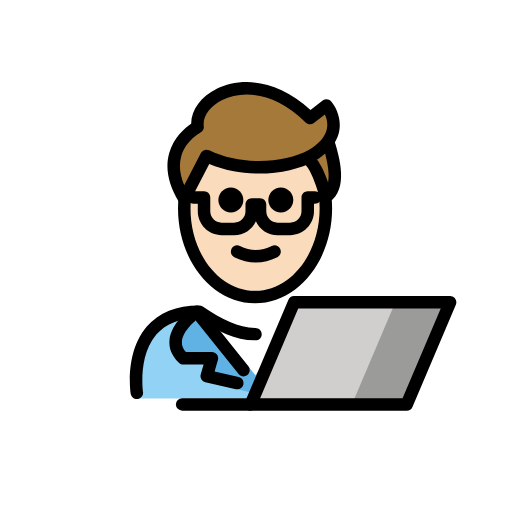
t = 0.00 s
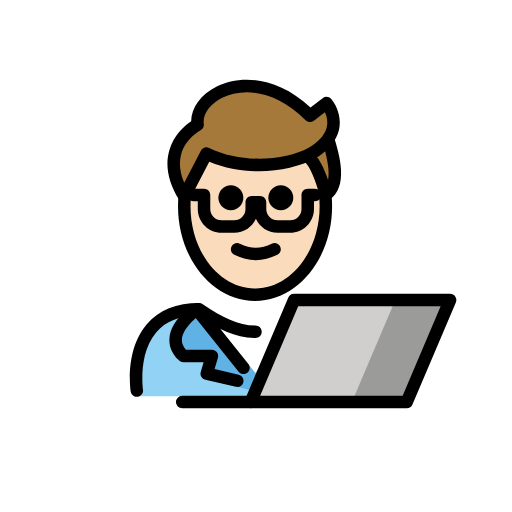
t = 0.48 s
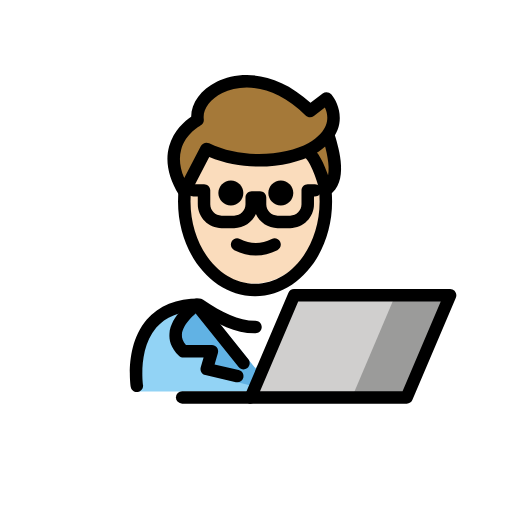
t = 1.43 s
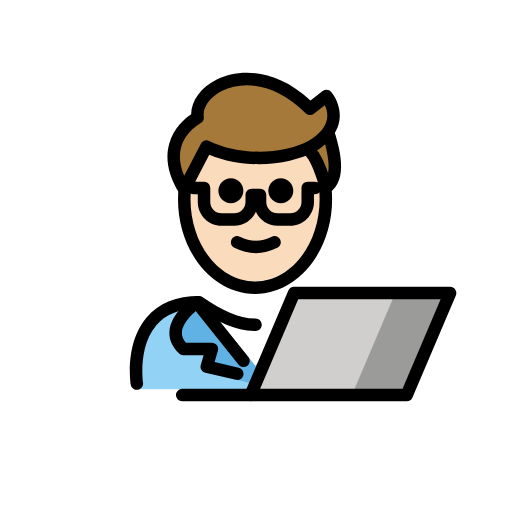
t = 1.90 s
t = 2.38 s: frame unchanged from t = 1.43 s, image omitted
t = 3.33 s: frame unchanged from t = 0.48 s, image omitted

The animated SVG that drew these frames (rendered in a browser with its animation timeline set to each time). Animation: 1 SMIL element (animateTransform=1); one cycle of 3.80 s, repeats indefinitely.

<?xml version='1.0' encoding='utf-8'?>
<svg xmlns="http://www.w3.org/2000/svg" id="emoji" viewBox="-5 -5 82 82" version="1.1" width="200" height="200" role="img">
  <title>OpenMoji: man technologist: light skin tone</title><g><g id="color">
    <path fill="#92D3F5" d="M17.2831,58.8244c0,0-2-13.5,10-13.5c3.1918,2.1279,5.9264,3.5984,9,3.5921h-0.125 c3.0736,0.0063,4.7081-2.1642,7.9-4.2921c15.5705-0.0001,11.5,14.2,11.5,14.2" />
    <polygon fill="#FFFFFF" points="35.5372,55.498 32.2983,51.5662 29.0593,47.6344 35.5372,47.6344 42.0152,47.6344 38.7762,51.5662" />
    <path fill="#61B2E4" d="M26.5302,44.9199c0,0-5.9003,4.0266-2.161,7.4669h4.5729l-0.8335,3.7419l7.8919,1.9525l0.2903-2.5055 l-8.3606-10.3636" />
    <polygon fill="#D0CFCE" points="67.0867,43.4225 60.1367,59.7725 35.1467,59.7725 42.0967,43.4225" />
    <polygon fill="#9B9B9A" points="67.3033,43.4225 60.3533,59.7725 60.1333,59.7725 51.3633,59.7725 58.3133,43.4225 67.0833,43.4225" />
  </g>
  <g id="hair">
    <path fill="#a57939" d="M47.6758,18.0722c0.9033,3.0115,1.8166,6.9707-0.4869,8.4539c0,0-1.298-5.192-2.9696-6.1236" />
    <path fill="#a57939" d="M28.0616,19.9722c5.5098,2.6849,12.7749,2.1946,16.8577-0.0697c0.8067-0.4474,1.5281-1.0031,2.1418-1.6716 c2.9159-3.1771,0.2257-6.3452,0.2257-6.3452l-2.6305,2.0302c-8.8352-8.8352-18.672-3.5868-18.0093,1.433 c0,0-6.945,3.6233-2.1353,11.4635L28.0616,19.9722z" />
  </g>
  <g id="skin">
    <path fill="#fadcbc" d="M44.9193,19.9025c-4.0828,2.2643-11.3479,2.7546-16.8577,0.0697l-3.5499,6.8402 c-0.0712-0.116-0.1313-0.2279-0.1974-0.342c-0.015,0.2981-0.0363,0.5942-0.0363,0.897c0,7.8277,5.0765,14.1733,11.3386,14.1733 s11.3386-6.3456,11.3386-14.1733c0-2.8104-0.6627-5.4227-1.7914-7.626C45.0797,19.7917,45.0056,19.8546,44.9193,19.9025z" />
  </g>
  <g id="skin-shadow" />
  <g id="line">
    <path d="M16.917,58.9189c-0.4844,0.001-0.9102-0.3525-0.9863-0.8466c-0.0411-0.2696-0.9727-6.6328,2.581-10.7754 c1.9229-2.2412,4.751-3.377,8.4072-3.377c0.1973,0,0.3907,0.0586,0.5547,0.168c3.1631,2.1084,5.6758,3.418,8.4053,3.4238h0.04 c0.5518,0,0.9991,0.4473,1,0.999c0.001,0.5518-0.4462,1-0.998,1.001c-0.001,0-0.001,0-0.002,0H35.916 c-0.0107-0.001-0.0254-0.001-0.0381,0h-0.084c-0.0146,0-0.0302,0-0.0449-0.001c-3.0986-0.0419-5.8164-1.4023-9.1269-3.5878 c-2.8965,0.0566-5.1104,0.9541-6.586,2.6689c-2.956,3.4365-2.1377,9.1201-2.1289,9.1777c0.083,0.545-0.292,1.0547-0.8379,1.1387 C17.0186,58.916,16.9678,58.9189,16.917,58.9189z" />
    <path d="M33.9961,55.2832c-0.294,0-0.584-0.1279-0.7813-0.375l-7.2646-9.0713c-0.3457-0.4306-0.2764-1.0605,0.1553-1.4053 c0.4326-0.3486,1.0615-0.2753,1.4052,0.1553l7.2647,9.0713c0.3457,0.4307,0.2764,1.0606-0.1553,1.4053 C34.4355,55.2119,34.2148,55.2832,33.9961,55.2832z" />
    <path d="M33.0068,57.3555c-0.0742,0-0.1494-0.0078-0.2255-0.0254l-4.8975-1.127c-0.2686-0.0615-0.499-0.2314-0.6387-0.4697 c-0.1387-0.2373-0.1738-0.5225-0.0967-0.7861l0.458-1.5606h-3.2373c-0.2509,0-0.4921-0.0947-0.6767-0.2637 c-1.4043-1.2919-1.6201-2.6455-1.5537-3.5546c0.2129-2.9268,3.459-5.2227,3.8281-5.4746c0.4551-0.3116,1.0762-0.1934,1.3877,0.2617 c0.3115,0.455,0.1953,1.0771-0.2598,1.3896c-0.7832,0.5381-2.8427,2.3008-2.9619,3.9717c-0.042,0.5918,0.1709,1.1406,0.6504,1.6699 h4.1592c0.3154,0,0.6113,0.1485,0.8008,0.4004c0.1884,0.2529,0.247,0.5791,0.1591,0.8809l-0.5351,1.8242l3.8633,0.8887 c0.5381,0.124,0.874,0.6601,0.75,1.1992C33.874,57.042,33.4619,57.3555,33.0068,57.3555z" />
    <polygon fill="none" stroke="#000000" stroke-linecap="round" stroke-linejoin="round" stroke-miterlimit="10" stroke-width="2" points="35.1467,59.7725 60.1367,59.7725 67.0867,43.4225 42.0967,43.4225" />
    <line x1="24.1767" x2="35.1467" y1="59.7725" y2="59.7725" fill="none" stroke="#000000" stroke-linecap="round" stroke-linejoin="round" stroke-miterlimit="10" stroke-width="2" />
    <path d="M41.9729,27.0429c0,1.1045-0.8965,2-2,2s-2-0.8955-2-2c0-1.1035,0.8965-2,2-2S41.9729,25.9394,41.9729,27.0429" />
    <path d="M33.9729,27.0429c0,1.1045-0.8965,2-2,2s-2-0.8955-2-2c0-1.1035,0.8965-2,2-2S33.9729,25.9394,33.9729,27.0429" />
    <path d="M35.9727,37.0453c-1.1518,0-2.3037-0.2861-3.4472-0.8579c-0.4942-0.2471-0.6944-0.8477-0.4473-1.3418 c0.2466-0.4937,0.8462-0.6943,1.3418-0.4473c1.7178,0.8594,3.3877,0.8594,5.1055,0c0.4946-0.247,1.0947-0.0464,1.3418,0.4473 c0.2471,0.4941,0.0469,1.0947-0.4473,1.3418C38.2765,36.7592,37.1246,37.0453,35.9727,37.0453z" />
    <path d="M35.8506,43.5771c-6.8037,0-12.3389-6.8066-12.3389-15.1733c0-0.667,0.0352-1.3345,0.1045-1.9839 c0.0576-0.5488,0.5586-0.9477,1.0996-0.8882c0.5498,0.0581,0.9473,0.5508,0.8887,1.1001c-0.0615,0.5796-0.0928,1.1758-0.0928,1.772 c0,7.2642,4.6377,13.1733,10.3389,13.1733c5.7002,0,10.3379-5.9091,10.3379-13.1733c0-0.5874-0.0303-1.1807-0.0918-1.7637 c-0.0567-0.5493,0.3428-1.041,0.8916-1.0981c0.5527-0.061,1.041,0.3423,1.0986,0.8911c0.0674,0.6519,0.1016,1.3145,0.1016,1.9707 C48.1885,36.7705,42.6533,43.5771,35.8506,43.5771z" />
    <path d="M41.4707,32.668h-2.0078c-1.5479,0-2.8828-0.9258-3.4815-2.253c-0.5976,1.3272-1.9335,2.253-3.4804,2.253h-2.0078 c-2.1045,0-3.8164-1.7119-3.8164-3.8164v-1.2378h-0.6924c-0.5528,0-1-0.4478-1-1c0-0.5523,0.4472-1,1-1h1.6924 c0.5527,0,1,0.4477,1,1v2.2378c0,1.0019,0.8144,1.8164,1.8164,1.8164h2.0078c1.001,0,1.8154-0.8145,1.8154-1.8164v-1.104 c0-0.5523,0.4473-1,1-1h1.3301c0.5527,0,1,0.4477,1,1v1.104c0,1.0019,0.8144,1.8164,1.8164,1.8164h2.0078 c1.001,0,1.8154-0.8145,1.8154-1.8164v-2.2378c0-0.5523,0.4473-1,1-1h1.1573c0.5527,0,1,0.4477,1,1c0,0.5522-0.4473,1-1,1h-0.1573 v1.2378C45.2861,30.9561,43.5742,32.668,41.4707,32.668z" />
    <path d="M47.1885,27.5259c-0.124,0-0.249-0.0235-0.3682-0.0703c-0.2998-0.1187-0.5234-0.3745-0.6015-0.687 c-0.5752-2.2959-1.6895-5.0489-2.4864-5.4927c-0.4824-0.2691-0.6553-0.878-0.3857-1.3604 c0.2685-0.4824,0.8769-0.6567,1.3603-0.3867c1.2647,0.7051,2.2422,2.9419,2.8369,4.6831c0.3282-1.6045-0.2646-3.9809-0.8261-5.8525 c-0.1582-0.5288,0.1416-1.0865,0.6709-1.2451c0.5302-0.1582,1.0869,0.142,1.2451,0.6709c0.6767,2.2568,2.2627,7.5429-0.9043,9.5815 C47.5664,27.4722,47.3779,27.5259,47.1885,27.5259z" />
    <path d="M24.5117,27.8125c-0.3467,0-0.6699-0.1802-0.8525-0.4771c-1.7031-2.7768-2.2315-5.3974-1.5694-7.789 c0.7041-2.5474,2.5743-4.0908,3.5264-4.7349c0.0234-2.1943,1.5703-4.3305,4.1006-5.5786 c3.6406-1.7964,9.4297-1.8003,15.0107,3.3648l1.9483-1.5035c0.4248-0.3266,1.0293-0.2612,1.374,0.1446 c1.127,1.3281,2.5264,4.6406-0.251,7.6684c-0.6748,0.7334-1.4804,1.3623-2.3945,1.8697 c-3.8799,2.1523-10.9658,2.9814-16.8916,0.4965l-3.1133,5.9995c-0.166,0.3204-0.4912,0.5259-0.8515,0.5391 C24.5352,27.8125,24.5234,27.8125,24.5117,27.8125z M34.5264,10.1479c-1.4903,0-2.8282,0.3379-3.9248,0.8785 c-2.0049,0.9897-3.168,2.6347-2.9629,4.1919c0.0556,0.4165-0.1563,0.8232-0.5283,1.0175 c-0.0206,0.0108-2.4004,1.3008-3.0987,3.8643c-0.3769,1.3818-0.2099,2.9072,0.4951,4.5508l2.667-5.1392 c0.25-0.4804,0.835-0.6763,1.3262-0.4385c5.2793,2.5743,12.249,1.9981,15.9336-0.0454c0.7275-0.4028,1.3633-0.8989,1.8916-1.4736 c1.5156-1.6523,1.1514-3.2715,0.7061-4.2075l-1.7637,1.3608c-0.3985,0.3062-0.961,0.271-1.3184-0.0845 C40.668,11.3413,37.3281,10.1479,34.5264,10.1479z" />
  </g>
<animateTransform attributeName="transform" type="translate" values="0 0;0 -1.5;0 0" dur="3.8s" repeatCount="indefinite" /></g></svg>
